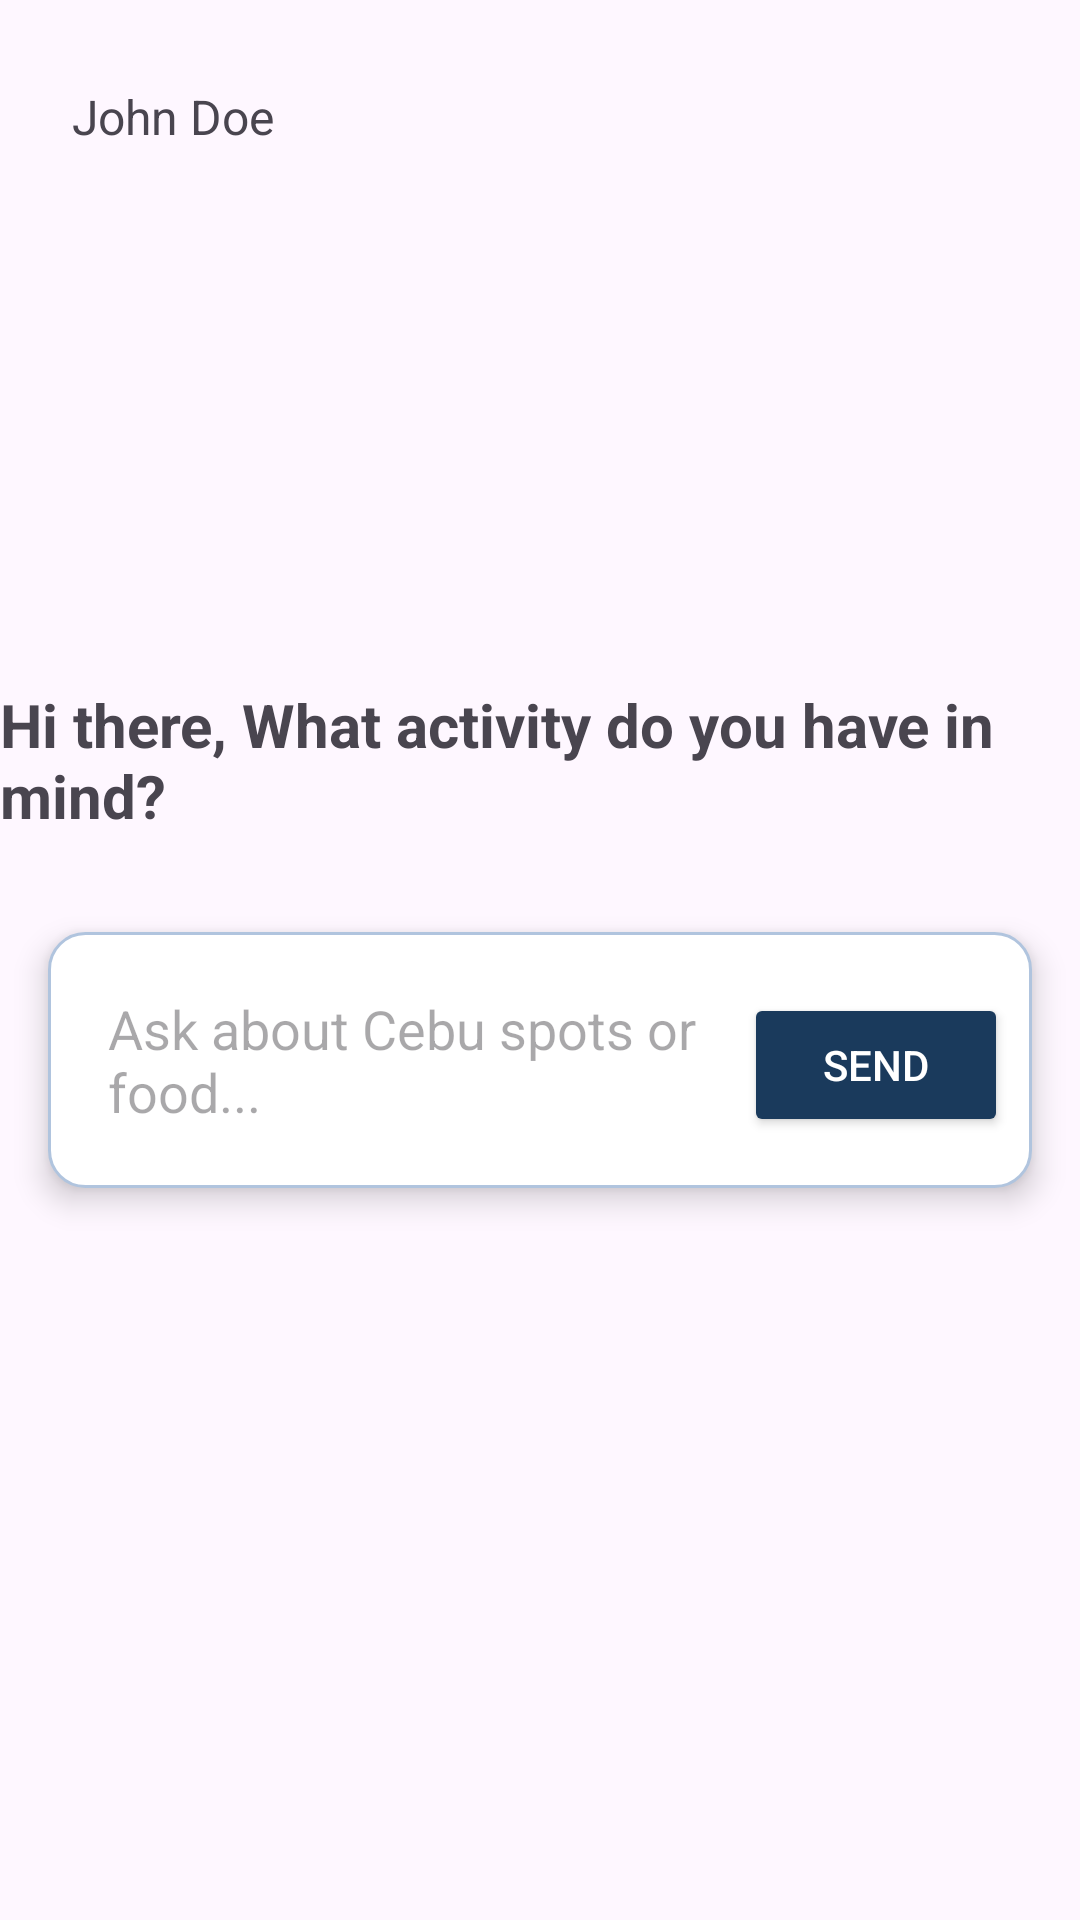

Produce the Android XML layout that renders to this screen, including the resource entries it uses.
<!-- AndroidManifest.xml: application theme Theme.FINALPROJECT -->
<!-- res/layout/activity_itinerary_planner.xml -->
<?xml version="1.0" encoding="utf-8"?>
<androidx.constraintlayout.widget.ConstraintLayout xmlns:android="http://schemas.android.com/apk/res/android"
    xmlns:app="http://schemas.android.com/apk/res-auto"
    xmlns:tools="http://schemas.android.com/tools"
    android:id="@+id/main"
    android:layout_width="match_parent"
    android:layout_height="match_parent"
    tools:context=".ItineraryPlannerActivity">

    <TextView
        android:id="@+id/lblName"
        android:layout_width="wrap_content"
        android:layout_height="wrap_content"
        android:layout_marginStart="24dp"
        android:layout_marginTop="28dp"
        android:text="John Doe"
        android:textSize="16sp"
        app:layout_constraintStart_toStartOf="parent"
        app:layout_constraintTop_toTopOf="parent" />

    
    <TextView
        android:id="@+id/textView"
        android:layout_width="wrap_content"
        android:layout_height="wrap_content"
        android:layout_marginBottom="16dp"
        android:text="Hi there, What activity do you have in mind?"
        android:textSize="20sp"
        android:textStyle="bold"
        app:layout_constraintBottom_toTopOf="@+id/bottomBundleCard"
        app:layout_constraintEnd_toEndOf="parent"
        app:layout_constraintStart_toStartOf="parent"
        app:layout_constraintTop_toTopOf="parent"
        app:layout_constraintVertical_chainStyle="packed" />

    
    <LinearLayout
        android:id="@+id/bottomBundleCard"
        android:layout_width="match_parent"
        android:layout_height="wrap_content"
        android:layout_margin="16dp"
        android:background="@drawable/card_bg"
        android:elevation="6dp"
        android:orientation="horizontal"
        android:padding="8dp"
        app:layout_constraintBottom_toBottomOf="parent"
        app:layout_constraintEnd_toEndOf="parent"
        app:layout_constraintStart_toStartOf="parent"
        app:layout_constraintTop_toBottomOf="@+id/textView">

        <EditText
            android:id="@+id/txtPrompt"
            android:layout_width="0dp"
            android:layout_height="wrap_content"
            android:layout_weight="1"
            android:autofillHints="none"
            android:background="@android:color/transparent"
            android:hint="Ask about Cebu spots or food..."
            android:inputType="textMultiLine|textCapSentences"
            android:maxLines="3"
            android:padding="12dp" />

        <Button
            android:id="@+id/btnCreatePlan"
            android:layout_width="wrap_content"
            android:layout_height="wrap_content"
            android:backgroundTint="#1A3A5C"
            android:text="Send"
            android:textColor="@android:color/white" />
    </LinearLayout>

</androidx.constraintlayout.widget.ConstraintLayout>
<!-- resources referenced by this layout -->
<resources>
  <!-- drawable card_bg (drawable) -->
  <?xml version="1.0" encoding="utf-8"?>
  <shape xmlns:android="http://schemas.android.com/apk/res/android">
      <solid android:color="#FFFFFF" />
      <corners android:radius="12dp" />
      <stroke
          android:width="1dp"
          android:color="#B0C4DE" />
  </shape>
  <style name="Theme.FINALPROJECT" parent="Base.Theme.FINALPROJECT" />
  <style name="Base.Theme.FINALPROJECT" parent="Theme.Material3.DayNight.NoActionBar">
          
          
      </style>
</resources>
